The GitHub repository apshaiTerp/CS5542-Labs contains a labelled image folder "dataset3" with 9 categories: DC Comics, Doctor Who, Firefly, lotr, shelf, Spider-Man, Star Wars, table, weapon. Examples follow, each with its label.

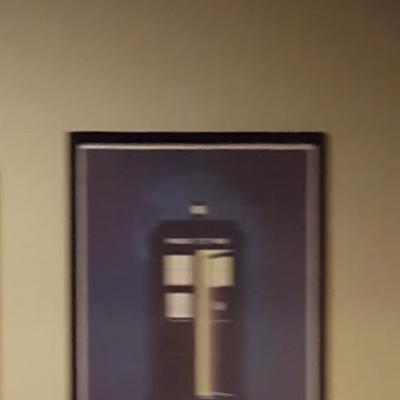
Label: Doctor Who

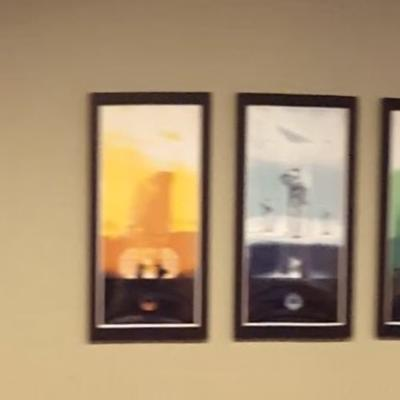
Label: Star Wars

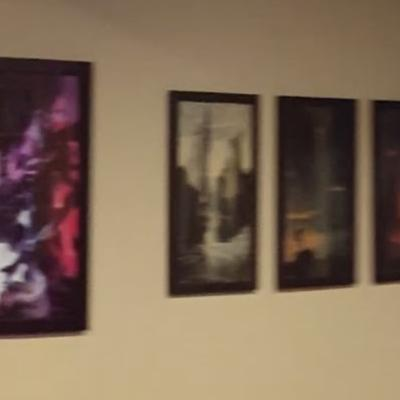
Label: lotr

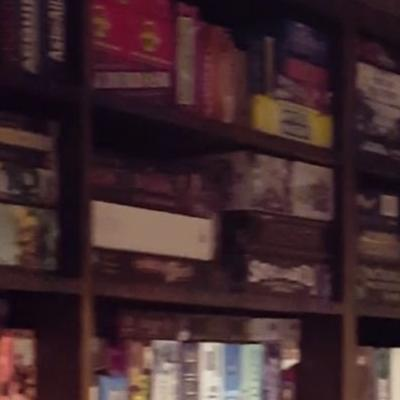
Label: shelf

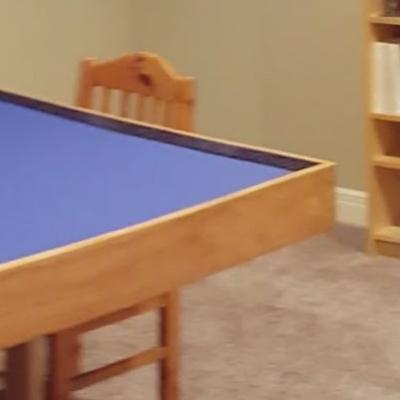
Label: table

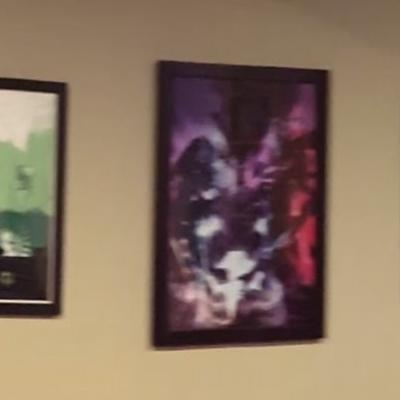
Label: DC Comics
